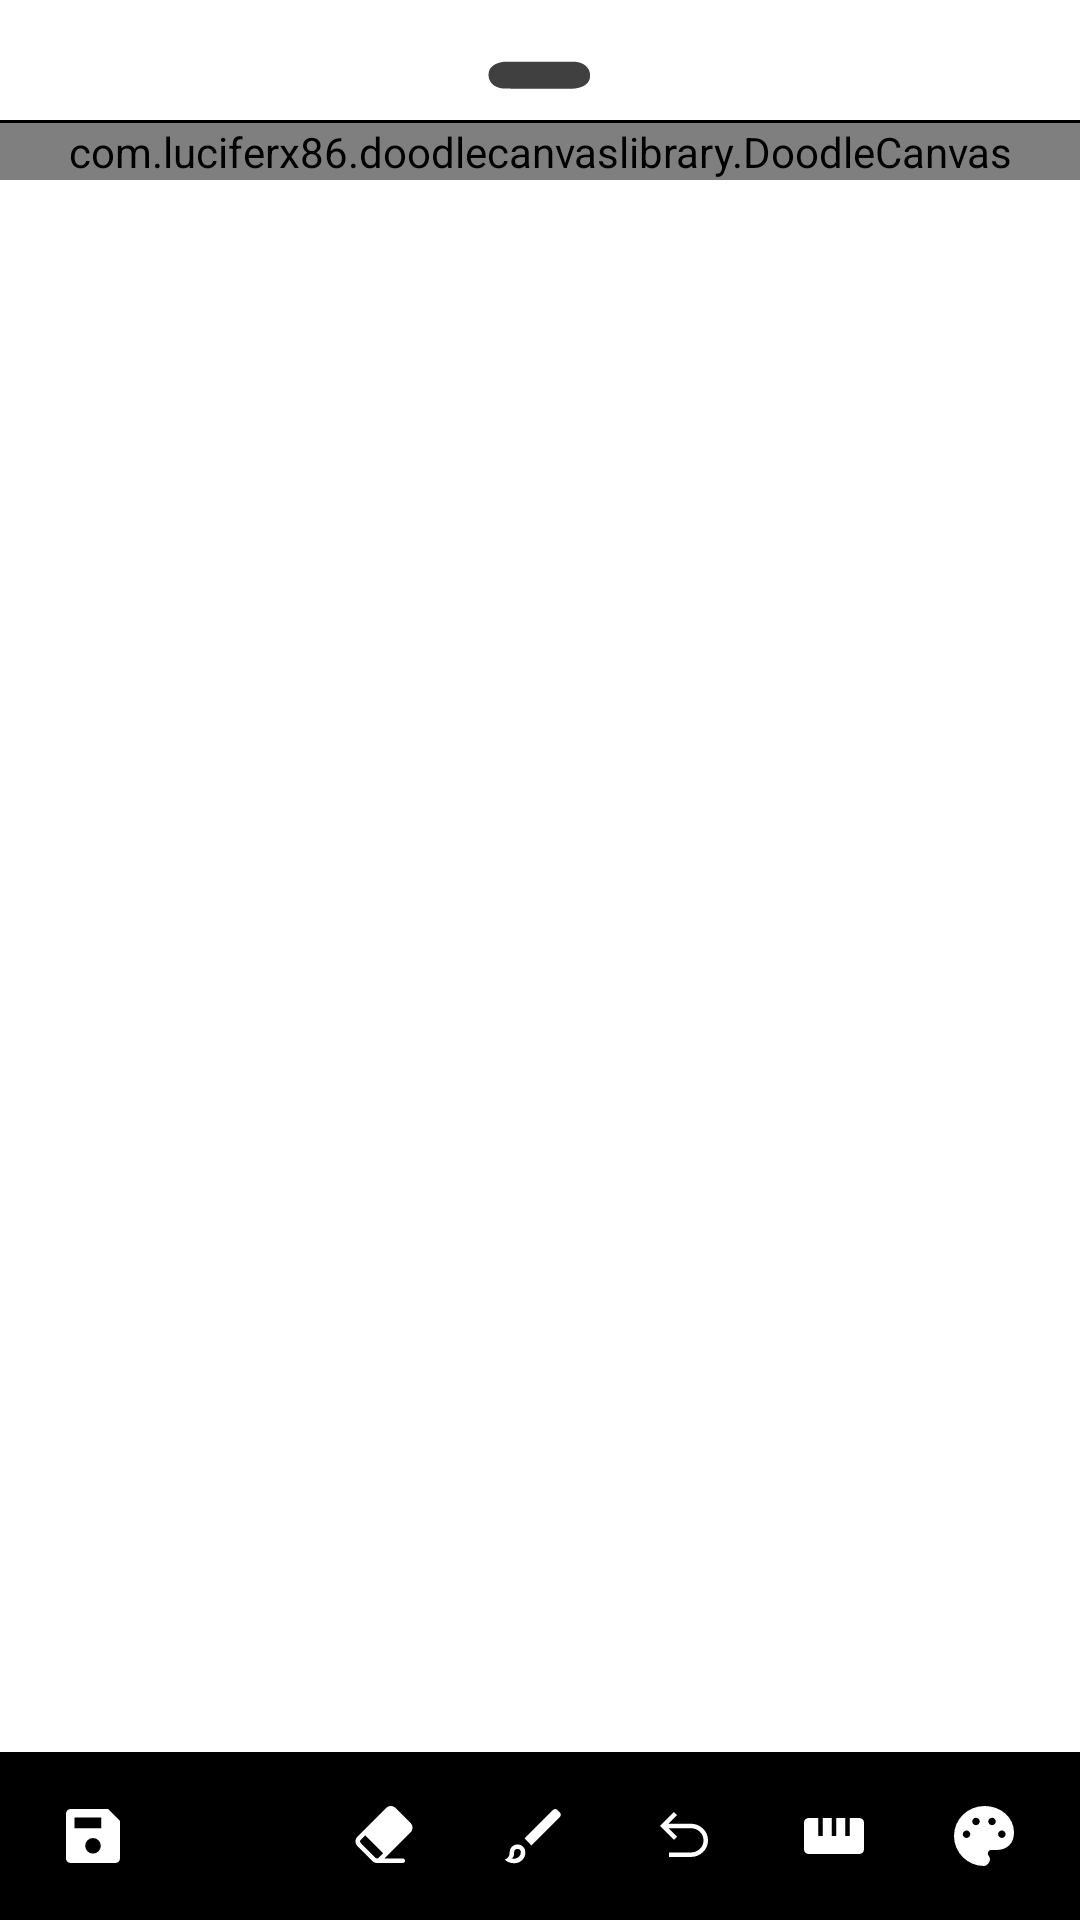

Reconstruct the res/layout file that produces this screen, plus the resources it refers to.
<!-- AndroidManifest.xml: application theme AppTheme -->
<!-- res/layout/activity_paint.xml -->
<?xml version="1.0" encoding="utf-8"?>
<androidx.constraintlayout.widget.ConstraintLayout xmlns:android="http://schemas.android.com/apk/res/android"
    xmlns:app="http://schemas.android.com/apk/res-auto"
    xmlns:tools="http://schemas.android.com/tools"
    android:layout_width="match_parent"
    android:layout_height="match_parent"
    android:background="@color/white"
    tools:context=".ui.sheet.PaintSheet">

    <LinearLayout
        android:id="@+id/layout"
        android:layout_width="match_parent"
        android:layout_height="wrap_content"
        android:orientation="vertical"
        android:paddingTop="10dp"
        app:layout_constraintEnd_toStartOf="@+id/coordinatorLayout"
        app:layout_constraintStart_toStartOf="parent"
        app:layout_constraintTop_toTopOf="parent">

        <include
            android:id="@+id/include"
            layout="@layout/divider_line" />

        <View
            android:layout_width="match_parent"
            android:layout_height="1dp"
            android:layout_marginTop="10dp"
            android:background="@color/black" />
    </LinearLayout>

    <com.luciferx86.doodlecanvaslibrary.DoodleCanvas
        android:id="@+id/paintCanvas"
        android:layout_width="match_parent"
        android:layout_height="0dp"
        android:background="@color/white"
        app:layout_constraintEnd_toEndOf="parent"
        app:layout_constraintHorizontal_bias="0.0"
        app:layout_constraintStart_toStartOf="parent"
        app:layout_constraintTop_toBottomOf="@+id/layout" />

    <androidx.coordinatorlayout.widget.CoordinatorLayout
        android:id="@+id/coordinatorLayout"
        android:layout_width="0dp"
        android:layout_height="wrap_content"
        app:layout_constraintBottom_toBottomOf="parent"
        app:layout_constraintEnd_toEndOf="parent"
        app:layout_constraintStart_toStartOf="parent"
        tools:ignore="MissingConstraints">

        <com.google.android.material.bottomappbar.BottomAppBar
            android:id="@+id/bottom_app_bar"
            android:layout_width="match_parent"
            android:layout_height="wrap_content"
            app:backgroundTint="@color/black"
            app:contentInsetStart="0dp"
            app:layout_constraintBottom_toBottomOf="parent"
            app:layout_constraintEnd_toEndOf="parent">

            <LinearLayout
                android:layout_width="match_parent"
                android:layout_height="wrap_content"
                android:gravity="center">

                <ImageButton
                    android:id="@+id/saveBtn"
                    android:layout_width="48dp"
                    android:layout_height="48dp"
                    android:background="?attr/selectableItemBackgroundBorderless"
                    android:src="@drawable/save48px" />

                <ImageButton
                    android:id="@+id/clearBtn"
                    android:layout_width="48dp"
                    android:layout_height="48dp"
                    android:background="?attr/selectableItemBackgroundBorderless"
                    android:src="@drawable/delete48px" />

                <ImageButton
                    android:id="@+id/eraseBtn"
                    android:layout_width="50dp"
                    android:layout_height="50dp"
                    android:background="?attr/selectableItemBackgroundBorderless"
                    android:src="@drawable/ic_erase_svgrepo_com" />

                <ImageButton
                    android:id="@+id/paintBtn"
                    android:layout_width="50dp"
                    android:layout_height="50dp"
                    android:background="?attr/selectableItemBackgroundBorderless"
                    android:src="@drawable/brush48px" />

                <ImageButton
                    android:id="@+id/undoBtn"
                    android:layout_width="50dp"
                    android:layout_height="50dp"
                    android:background="?attr/selectableItemBackgroundBorderless"
                    android:src="@drawable/undo48px" />

                <ImageButton
                    android:id="@+id/strokeWidth"
                    android:layout_width="50dp"
                    android:layout_height="50dp"
                    android:background="?attr/selectableItemBackgroundBorderless"
                    android:src="@drawable/straighten48px" />

                <ImageButton
                    android:id="@+id/colorswtchbtn"
                    android:layout_width="50dp"
                    android:layout_height="50dp"
                    android:background="?attr/selectableItemBackgroundBorderless"
                    android:src="@drawable/palette48px" />

            </LinearLayout>
        </com.google.android.material.bottomappbar.BottomAppBar>
    </androidx.coordinatorlayout.widget.CoordinatorLayout>

    <LinearLayout
        android:id="@+id/brushLayout"
        android:layout_width="wrap_content"
        android:layout_height="wrap_content"
        android:gravity="center"
        android:orientation="horizontal"
        android:visibility="invisible"
        app:layout_constraintBottom_toTopOf="@+id/coordinatorLayout"
        app:layout_constraintEnd_toEndOf="parent"
        app:layout_constraintStart_toStartOf="parent">

        <ImageView
            android:id="@+id/brushSize"
            android:layout_width="20px"
            android:layout_height="20px"
            android:src="@drawable/circle" />

        <SeekBar
            android:id="@+id/seekBar"
            android:layout_width="200dp"
            android:layout_height="50dp"
            android:progress="20"
            app:layout_constraintEnd_toEndOf="parent"
            app:layout_constraintStart_toStartOf="parent" />
    </LinearLayout>


</androidx.constraintlayout.widget.ConstraintLayout>
<!-- res/layout/divider_line.xml (included above) -->
<?xml version="1.0" encoding="utf-8"?>
<LinearLayout xmlns:android="http://schemas.android.com/apk/res/android"
    android:id="@+id/divider_line"
    android:layout_width="match_parent"
    android:layout_height="wrap_content"
    android:gravity="center">

    <FrameLayout
        android:layout_width="wrap_content"
        android:layout_height="wrap_content"
        android:layout_gravity="center">

        <View
            android:layout_width="35dp"
            android:layout_height="10dp"
            android:layout_marginTop="10dp"
            android:background="@drawable/rounded_rectangle" />
    </FrameLayout>
</LinearLayout>
<!-- resources referenced by this layout -->
<resources>
  <color name="black">#FF000000</color>
  <color name="white">#FFFFFFFF</color>
  <!-- drawable save48px (drawable) -->
  <vector xmlns:android="http://schemas.android.com/apk/res/android"
      android:width="24dp"
      android:height="24dp"
      android:viewportWidth="48"
      android:viewportHeight="48"
      android:tint="@color/white">
    <path
        android:fillColor="@android:color/white"
        android:pathData="M42,13.85V39Q42,40.2 41.1,41.1Q40.2,42 39,42H9Q7.8,42 6.9,41.1Q6,40.2 6,39V9Q6,7.8 6.9,6.9Q7.8,6 9,6H34.15ZM24,35.75Q26.15,35.75 27.675,34.225Q29.2,32.7 29.2,30.55Q29.2,28.4 27.675,26.875Q26.15,25.35 24,25.35Q21.85,25.35 20.325,26.875Q18.8,28.4 18.8,30.55Q18.8,32.7 20.325,34.225Q21.85,35.75 24,35.75ZM11.65,18.8H29.55V11.65H11.65Z"/>
  </vector>
  <!-- drawable straighten48px (drawable) -->
  <vector xmlns:android="http://schemas.android.com/apk/res/android"
      android:width="24dp"
      android:height="24dp"
      android:viewportWidth="48"
      android:viewportHeight="48"
      android:tint="@color/white">
    <path
        android:fillColor="@android:color/white"
        android:pathData="M7,36Q5.8,36 4.9,35.1Q4,34.2 4,33V15Q4,13.85 4.9,12.925Q5.8,12 7,12H13.5V24H16.5V12H22.5V24H25.5V12H31.5V24H34.5V12H41Q42.2,12 43.1,12.925Q44,13.85 44,15V33Q44,34.2 43.1,35.1Q42.2,36 41,36Z"/>
  </vector>
  <!-- drawable undo48px (drawable) -->
  <vector xmlns:android="http://schemas.android.com/apk/res/android"
      android:width="24dp"
      android:height="24dp"
      android:viewportWidth="48"
      android:viewportHeight="48"
      android:tint="@color/white">
    <path
        android:fillColor="@android:color/white"
        android:pathData="M28.4,38H14V35H28.45Q31.95,35 34.475,32.675Q37,30.35 37,26.9Q37,23.45 34.475,21.125Q31.95,18.8 28.45,18.8H13.7L19.4,24.5L17.3,26.6L8,17.3L17.3,8L19.4,10.1L13.7,15.8H28.4Q33.15,15.8 36.575,19Q40,22.2 40,26.9Q40,31.6 36.575,34.8Q33.15,38 28.4,38Z"/>
  </vector>
  <style name="AppTheme" parent="Theme.MaterialComponents">
  
          <item name="android:windowIsTranslucent">true</item>
          <item name="colorPrimary">@color/purple_500</item>
          <item name="colorPrimaryDark">@color/purple_700</item>
          <item name="colorAccent">@color/black</item>
          
          <item name="colorSecondary">@color/teal_200</item>
          <item name="colorSecondaryVariant">@color/teal_700</item>
          <item name="colorOnSecondary">@color/black</item>
          
          <item name="android:statusBarColor">@color/black</item>
          
          <item name="windowNoTitle">true</item>
          <item name="android:windowContentTransitions">true</item>
  
          
          <item name="android:textColor">@color/black</item>
  
          <item name="fontFamily">@font/neue_montreal_regular</item>
  
          <item name="bottomSheetDialogTheme">@style/AppBottomSheetDialogTheme</item>
      </style>
  <color name="black_overlay">#BF000000</color>
  <color name="purple_500">#FF6200EE</color>
  <color name="purple_700">#FF3700B3</color>
  <color name="teal_200">#FF03DAC5</color>
  <color name="teal_700">#FF018786</color>
  <style name="AppBottomSheetDialogTheme" parent="Theme.Design.Light.BottomSheetDialog">
          <item name="bottomSheetStyle">@style/AppModelStyle</item>
      </style>
  <style name="AppModelStyle" parent="Widget.Design.BottomSheet.Modal">
          <item name="android:background">@drawable/rounded_bottom_sheet_dialog</item>
      </style>
  <!-- drawable rounded_bottom_sheet_dialog (drawable) -->
  <?xml version="1.0" encoding="utf-8"?>
  <shape xmlns:android="http://schemas.android.com/apk/res/android"
      android:shape="rectangle">
      <solid android:color="@color/background131313" />
  
      <corners android:topLeftRadius="25dp" android:topRightRadius="25dp" />
  </shape>
  <color name="background131313">#131313</color>
</resources>
